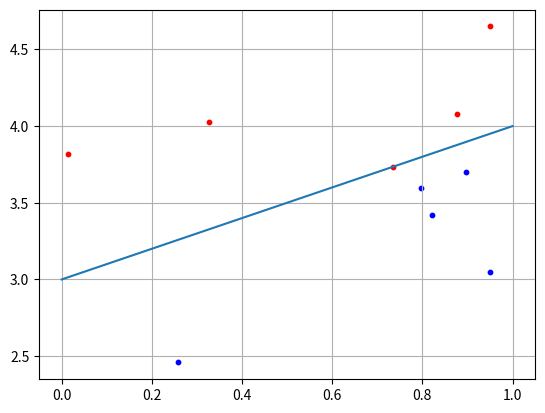

This figure's Python source:
import numpy as np
import matplotlib.pyplot as plt


N = 5
B = 3


x1 = np.random.random(N)
x2 = x1 + [np.random.randint(10) / 10 for i in range(N)] + B
C1 = [x1, x2]
print(C1)

x1 = np.random.random(N)
x2 = x1 - [np.random.randint(10) / 10 for i in range(N)] - 0.1 + B
C2 = [x1, x2]

f = [0+B, 1+B]  # границы прямой от 0 до 4 включительно

w2 = 0.5
w3 = -B * w2
w = np.array([-w2, w2, w3])
print('W=', w)

for i in range(N):
    x = np.array([C1[0][i], C1[1][i], 1])
    print('X=', x)
    y = np.dot(x, w)
    print('Y=', y)
    if y >= 0:
        print('Class C1')
    else:
        print('Class C2')


plt.scatter(C1[0][:], C1[1][:], s=10, c='red')
plt.scatter(C2[0][:], C2[1][:], s=10, c='blue')
plt.plot(f)
plt.grid(True)
plt.show()

C1 = [(1, 0), (0, 1)]
C2 = [(0, 0), (1, 1)]
x = np.array([C1[0][0], C1[0][1], 1])
print(x)
